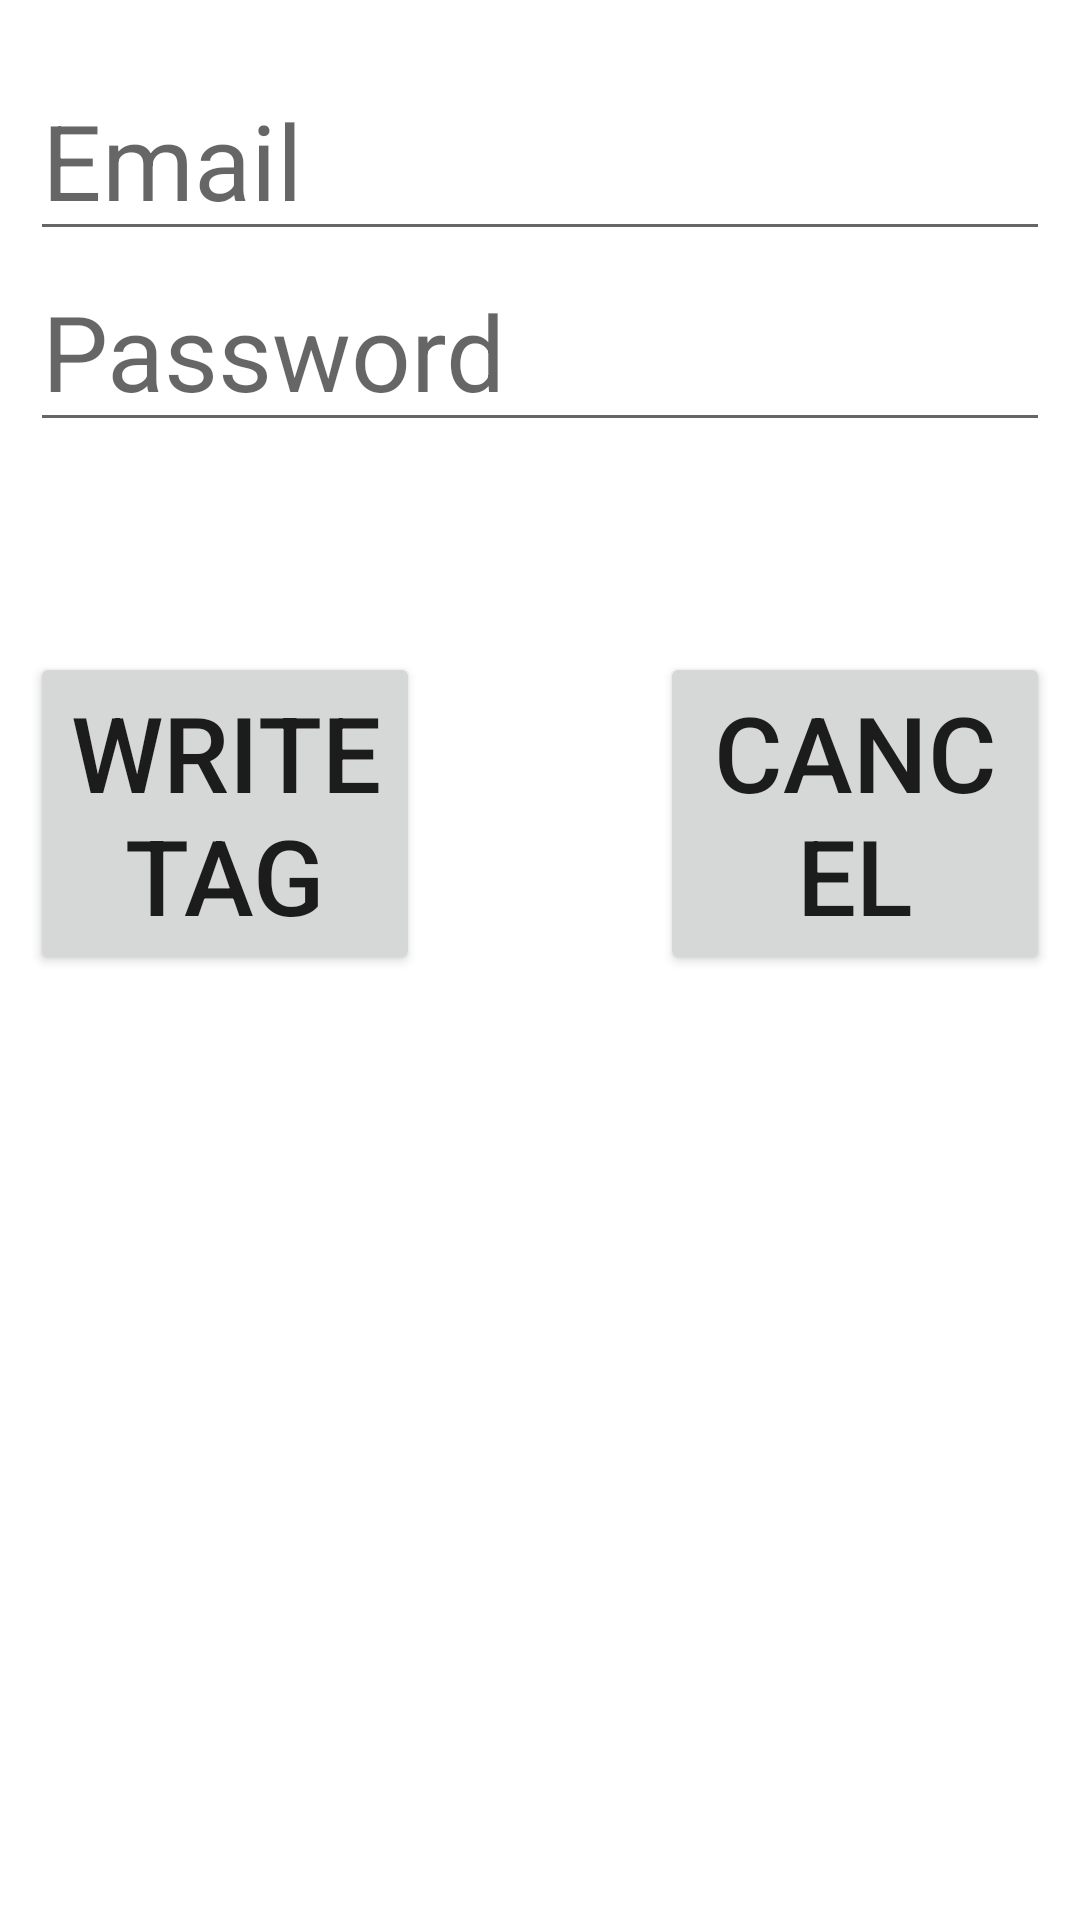

Here is an Android app screen rendered from its layout file. Give the layout XML and the strings, colors and styles it references.
<!-- AndroidManifest.xml: fallback theme Theme.MaterialComponents.DayNight.NoActionBar -->
<!-- res/layout/activity_nfc_setup.xml -->
<?xml version="1.0" encoding="utf-8"?>
<LinearLayout xmlns:android="http://schemas.android.com/apk/res/android"
              android:orientation="vertical"
              android:layout_width="match_parent"
              android:layout_height="match_parent"
              android:layout_weight="1"
              android:layout_gravity="left"
              android:layout_marginLeft="40dp"
              android:layout_marginRight="40dp"
              android:paddingLeft="10dp"
              android:paddingRight="10dp">
    <EditText
            android:id="@+id/email"
            android:layout_width="match_parent"
            android:layout_height="wrap_content"
            android:layout_marginTop="20dp"
            android:inputType="textWebEmailAddress"
            android:textSize="35dp"
            android:hint="Email"/>

    <EditText
            android:id="@+id/password"
            android:layout_width="match_parent"
            android:layout_height="wrap_content"
            android:inputType="textPassword"
            android:textSize="35dp"
            android:hint="Password" />

    <LinearLayout android:orientation="horizontal"
                  android:layout_width="fill_parent"
                  android:layout_height="wrap_content"
                  android:layout_marginTop="70dp">
        <Button
                android:id="@+id/write_tag"
                android:layout_width="fill_parent"
                android:layout_height="wrap_content"
                android:layout_weight="1"
                android:layout_marginRight="40dp"
                android:onClick="writeTag"
                android:textSize="35dp"
                android:text="@string/write_tag" />

        <Button
                android:id="@+id/cancel"
                android:layout_width="fill_parent"
                android:layout_height="wrap_content"
                android:layout_weight="1"
                android:layout_marginLeft="40dp"
                android:onClick="cancel"
                android:textSize="35dp"
                android:text="@string/cancel" />
    </LinearLayout>

</LinearLayout>
<!-- resources referenced by this layout -->
<resources>
  <string name="cancel">Cancel</string>
  <string name="write_tag">Write Tag</string>
</resources>
